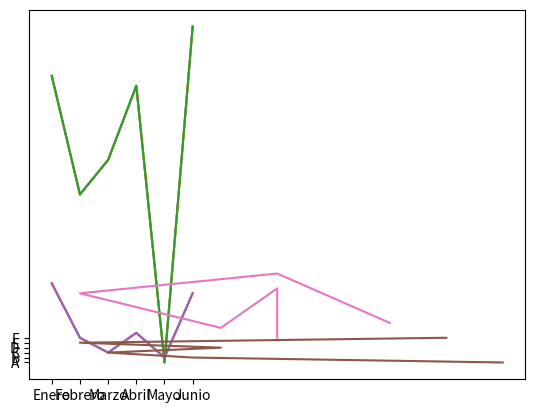

The matplotlib source for this figure:
#Ejes y mapeados
'''
Como vimos los DataFrames automatizan gran parte del trabajo gracias a las etiquetas,
pero también podemos configurar manualmente la información de los ejes en caso de trabajar con listas o arrays:
'''
import numpy as np
import matplotlib.pyplot as plt
import pylab

# Generamos un array con ahorros de prueba
ahorros = np.random.randint(100, size=6)

# Gráficamos sin etiquetas
plt.plot(ahorros)
pylab.show()

#Mapeado de texto en los ejes
#Para añadir información textual a un eje necesitamos mapear datos en rangos de índices utilizando los métodos xticks e yticks:

# Definimos una lista con los meses para el eje horizontal
meses = ['Enero','Febrero','Marzo','Abril','Mayo','Junio']

#Mapeamos un rango de índices para el eje horizontal
plt.plot(ahorros)
plt.xticks([0,1,2,3,4,5], meses)

#Por cierto, para mostrar en el output de una celda solo el gráfico podemos utilizar específicamente su método show:
plt.plot(ahorros)
plt.xticks(range(len(meses)), meses)
#Debemos tener en cuenta que aunque tengamos texto mapeado, el verdadero valor del eje X es en realidad un rango incremental de números manejado automáticamente.

#Ejes X e Y
#Al utilizar un único vector en el método plot éste lo toma como los valores del eje Y y genera el X automáticamente a partir de su longitud:
y = np.random.randint(20, size=[6])
plt.plot(y)
plt.show()

#Es posible modificar los valores del eje X si los pasamos en otro vector o lista como primer parámetro (siempre que el número de elementos concuerde):
x = ["A", "B", "C", "D", "E", "F"]
plt.plot(x, y)
plt.show()

#Gráficos invertidos
#Algo interesante es que cambiando el orden de los ejes podemos generar un gráfico invertido:
plt.plot(y, x)
plt.show()

#Ejemplo curioso

#¿Qué ocurriría si los valores en X también fueran aleatorios?.
x = np.random.randint(20, size=[6])
y = np.random.randint(20, size=[6])

plt.plot(x, y)
plt.show()
#Como vemos se genera un gráfico muy extraño.
#Un gráfico lineal se rige en función del tiempo, eso implica que uno de los ejes es incremental. 
# Al generar valores aleatorios hemos "roto" esa lógica y el resultado es un gráfico donde las líneas se cruzan por todas partes.






